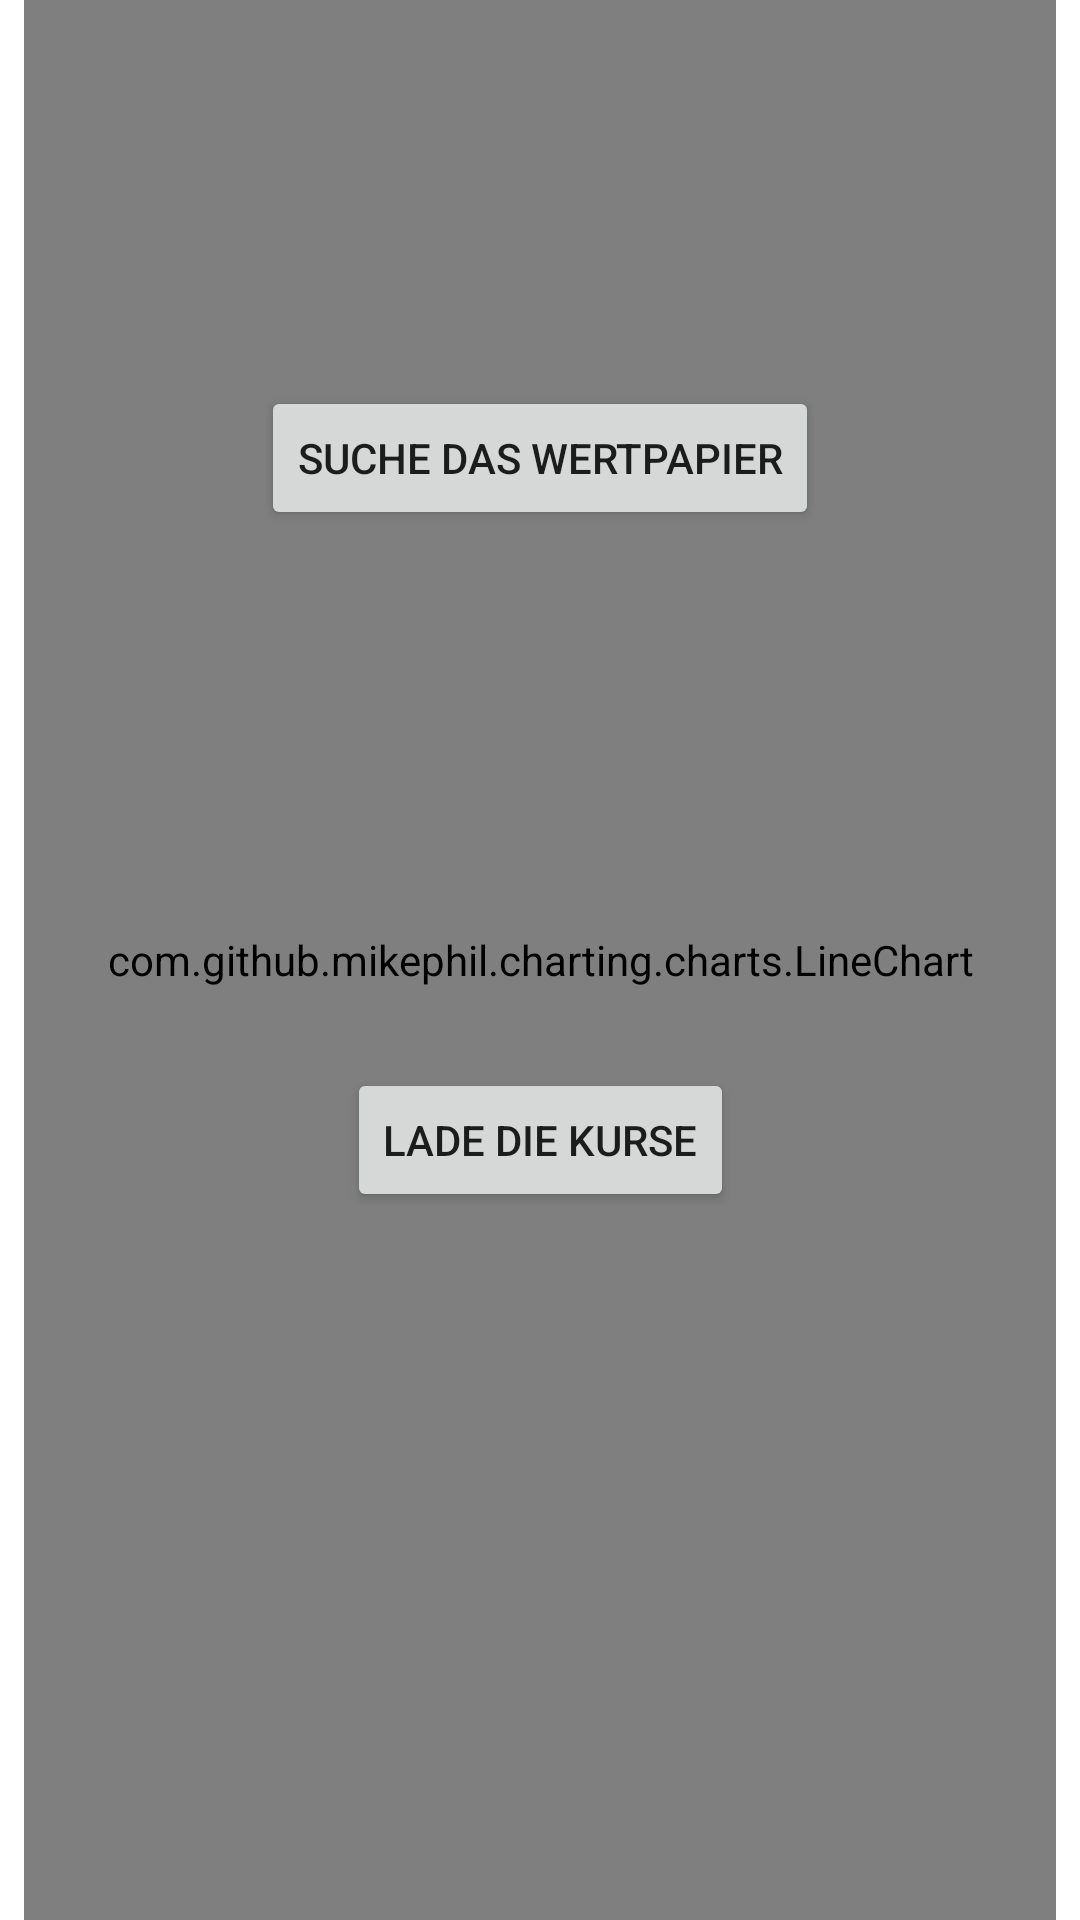

Layout XML and referenced resources for this Android screen:
<!-- AndroidManifest.xml: application theme Theme.Wertpapierkurse -->
<!-- res/layout/activity_main_constraint.xml -->
<?xml version="1.0" encoding="utf-8"?>
<androidx.constraintlayout.widget.ConstraintLayout xmlns:android="http://schemas.android.com/apk/res/android"
    xmlns:app="http://schemas.android.com/apk/res-auto"
    xmlns:tools="http://schemas.android.com/tools"
    android:id="@+id/mainLayout"
    android:layout_width="match_parent"
    android:layout_height="match_parent"
    tools:context=".MainActivity">


    <TextView
        android:id="@+id/tvTitle"
        android:layout_width="wrap_content"
        android:layout_height="wrap_content"
        android:layout_marginStart="16dp"
        android:layout_marginTop="8dp"
        android:layout_marginEnd="16dp"
        android:text="Wertpapierkurse abfragen"
        android:textAlignment="center"
        android:textSize="20sp"
        android:textStyle="bold"
        app:layout_constraintEnd_toEndOf="parent"
        app:layout_constraintStart_toStartOf="parent"
        app:layout_constraintTop_toTopOf="parent" />

    <TextView
        android:id="@+id/tvIsin"
        android:layout_width="wrap_content"
        android:layout_height="wrap_content"
        android:layout_marginStart="16dp"
        android:layout_marginTop="8dp"
        android:layout_marginEnd="16dp"
        android:text="Geben Sie die ISIN ein"
        android:textAlignment="center"
        android:textSize="16sp"
        app:layout_constraintEnd_toEndOf="parent"
        app:layout_constraintStart_toStartOf="parent"
        app:layout_constraintTop_toBottomOf="@+id/tvTitle" />

    <EditText
        android:id="@+id/etStockIsin"
        android:layout_width="wrap_content"
        android:layout_height="wrap_content"
        android:layout_marginStart="8dp"
        android:layout_marginTop="8dp"
        android:layout_marginEnd="16dp"
        android:ems="10"
        android:hint="ISIN"
        android:inputType="textPersonName"
        android:minHeight="48dp"
        android:text="IE00BJ0KDQ92"
        app:layout_constraintEnd_toEndOf="parent"
        app:layout_constraintStart_toStartOf="parent"
        app:layout_constraintTop_toBottomOf="@+id/tvIsin" />

    <Button
        android:id="@+id/btnSearchIsin"
        android:layout_width="wrap_content"
        android:layout_height="wrap_content"
        android:layout_marginStart="16dp"
        android:layout_marginTop="8dp"
        android:layout_marginEnd="16dp"
        android:text="suche das Wertpapier"
        app:layout_constraintEnd_toEndOf="parent"
        app:layout_constraintStart_toStartOf="parent"
        app:layout_constraintTop_toBottomOf="@+id/etStockIsin" />

    <TextView
        android:id="@+id/tvStockName"
        android:layout_width="wrap_content"
        android:layout_height="wrap_content"
        android:layout_marginStart="16dp"
        android:layout_marginTop="8dp"
        android:layout_marginEnd="16dp"
        android:text="Wertpapiername"
        android:textAlignment="center"
        android:textSize="16sp"
        app:layout_constraintEnd_toEndOf="parent"
        app:layout_constraintStart_toStartOf="parent"
        app:layout_constraintTop_toBottomOf="@+id/btnSearchIsin" />

    <EditText
        android:id="@+id/etStockName"
        android:layout_width="wrap_content"
        android:layout_height="wrap_content"
        android:layout_marginStart="16dp"
        android:layout_marginTop="8dp"
        android:layout_marginEnd="16dp"
        android:focusable="false"
        android:clickable="false"
        android:cursorVisible="false"
        android:ems="15"
        android:hint="Wertpapiername"
        android:inputType="textPersonName"
        android:minHeight="48dp"
        android:textSize="14sp"
        app:layout_constraintEnd_toEndOf="parent"
        app:layout_constraintStart_toStartOf="parent"
        app:layout_constraintTop_toBottomOf="@+id/tvStockName" />

    <TextView
        android:id="@+id/tvDuration"
        android:layout_width="wrap_content"
        android:layout_height="wrap_content"
        android:layout_marginStart="16dp"
        android:layout_marginTop="8dp"
        android:layout_marginEnd="16dp"
        android:text="Start- und Endedatum"
        android:textSize="16sp"
        app:layout_constraintEnd_toEndOf="parent"
        app:layout_constraintStart_toStartOf="parent"
        app:layout_constraintTop_toBottomOf="@+id/etStockName" />

    <EditText
        android:id="@+id/etStartDate"
        android:layout_width="wrap_content"
        android:layout_height="wrap_content"
        android:layout_marginStart="16dp"
        android:layout_marginTop="8dp"
        android:layout_marginEnd="16dp"
        android:focusable="false"
        android:cursorVisible="false"
        android:ems="10"
        android:inputType="none"
        android:minHeight="48dp"
        android:text="12.01.2021"
        android:textAlignment="center"
        app:layout_constraintEnd_toEndOf="parent"
        app:layout_constraintStart_toStartOf="parent"
        app:layout_constraintTop_toBottomOf="@+id/tvDuration" />

    <Button
        android:id="@+id/btnGetPrices"
        android:layout_width="wrap_content"
        android:layout_height="wrap_content"
        android:layout_marginStart="16dp"
        android:layout_marginTop="8dp"
        android:layout_marginEnd="16dp"
        android:text="lade die Kurse"
        app:layout_constraintEnd_toEndOf="parent"
        app:layout_constraintStart_toStartOf="parent"
        app:layout_constraintTop_toBottomOf="@+id/etStartDate" />

    <com.github.mikephil.charting.charts.LineChart
        android:id="@+id/activity_main_linechart"
        android:layout_width="match_parent"
        android:layout_height="fill_parent"
        android:layout_marginStart="8dp"
        android:layout_marginEnd="8dp"
        app:layout_constraintEnd_toEndOf="parent"
        app:layout_constraintStart_toStartOf="parent"
        app:layout_constraintTop_toBottomOf="@+id/btnGetPrices" />

</androidx.constraintlayout.widget.ConstraintLayout>
<!-- resources referenced by this layout -->
<resources>
  <style name="Theme.Wertpapierkurse" parent="Theme.MaterialComponents.DayNight.DarkActionBar">
          
          <item name="colorPrimary">@color/blue</item>
          <item name="colorPrimaryVariant">@color/darkblue</item>
          <item name="colorOnPrimary">@color/white</item>
          
          <item name="colorSecondary">@color/lightblue</item>
          <item name="colorSecondaryVariant">@color/teal_700</item>
          <item name="colorOnSecondary">@color/black</item>
          
          <item name="android:statusBarColor" tools:targetApi="l">?attr/colorPrimaryVariant</item>
          
      </style>
  <color name="blue">#2196F3</color>
  <color name="darkblue">#007FE4</color>
  <color name="white">#FFFFFFFF</color>
  <color name="lightblue">#03A9F4</color>
  <color name="teal_700">#FF018786</color>
  <color name="black">#FF000000</color>
</resources>
